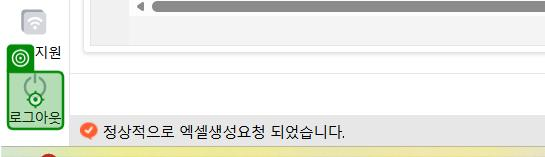
Task: Robotic Enterprise Framework
Workflow: Download_NewContract

Step 1: click on the button in window '한화영업포털' (msedge.exe)
